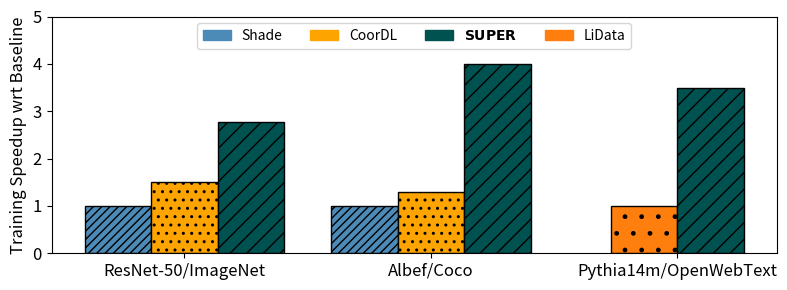

Recreate this plot in Python.
from typing import Dict
import matplotlib.pyplot as plt
import numpy as np
from matplotlib.patches import Patch

# Define the visual map and figure data
visual_map = {
    r'$\bf{SUPER}$': {'color': '#005250', 'hatch': '//', 'edgecolor': 'black', 'alpha': 1.0},
    'CoorDL': {'color': '#FEA400', 'hatch': '..', 'edgecolor': 'black', 'alpha': 1.0},
    'Shade': {'color': '#4C8BB8', 'hatch': '////', 'edgecolor': 'black', 'alpha': 1.0},
    'LiData': {'color': '#FF7F0E', 'hatch': '.', 'edgecolor': 'black', 'alpha': 1.0},
}

# Define the workloads and corresponding data

# Define the workloads
figure_data: Dict[str, Dict[str, float]] = {}
# figure_data['ResNet-18/Cifar10'] = {'CoorDL': 1.2,'Shade': 1, r'$\bf{SUPER}$': 1.4}
# figure_data['ResNet-18/Cifar10'] = {'Shade': 1, 'CoorDL': 1.5, r'$\bf{SUPER}$': 2.78}
figure_data['ResNet-50/ImageNet'] = {'Shade': 1, 'CoorDL': 1.5, r'$\bf{SUPER}$': 2.78}
figure_data['Albef/Coco'] ={'Shade': 1, 'CoorDL': 1.3, r'$\bf{SUPER}$': 4}
figure_data['Pythia14m/OpenWebText'] = {'LiData': 1, r'$\bf{SUPER}$': 3.5}


# figure_data = {
#     'ResNet-18': {'CoorDL': 12, 'Shade': 10, r'$\bf{SUPER}$': 14},
#     'ResNet-50': {'CoorDL': 12, 'Shade': 10, r'$\bf{SUPER}$': 14},
#     'Albef/COCO':{'CoorDL': 12,'Shade': 10, r'$\bf{SUPER}$': 14},
#     'Pythia-14m': {'LiData': 10, r'$\bf{SUPER}$': 14}}

# Create a new figure and set of axes
fig, ax = plt.subplots(figsize=(8, 3)) 

# Define the x-axis positions for each workload
x = np.arange(len(figure_data))

# Set bar width
bar_width = 0.27

# Create a list for legend handles
legend_handles = []
already_added = []

# Iterate over each workload and dynamically plot bars based on the available dataloaders
for i, workload in enumerate(figure_data):
    dataloaders = list(figure_data[workload].keys())
    num_dataloaders = len(dataloaders)
    
    # Adjust the starting position for the bars so they are centered for workloads with fewer dataloaders
    start_position = x[i] - (bar_width * (num_dataloaders - 1) / 2)
    
    # Plot each dataloader's bar at the adjusted positions
    for j, dataloader in enumerate(dataloaders):
        value = figure_data[workload][dataloader]
        style = visual_map[dataloader]
        
        # Plot the bar
        ax.bar(start_position + j * bar_width, value, bar_width,
               color=style['color'], 
               hatch=style['hatch'], 
               edgecolor=style['edgecolor'], 
               alpha=style['alpha'])
        
        # Add to legend handles if it's the first occurrence
        if dataloader not in already_added:
            already_added.append(dataloader)
            legend_handles.append(Patch(color=style['color'], label=dataloader, hatch=style['hatch'], edgecolor=style['edgecolor']))

# Set x-axis labels and title
ax.set_ylabel('Training Speedup wrt Baseline', fontsize=12)
# Set the tick positions and labels for the x-axis
ax.set_xticks(x)
ax.set_xticklabels(figure_data.keys(), fontsize=12)
ax.tick_params(axis='y', labelsize=12)  # Set font size for y-tick labels

# Add the legend with custom handles
ax.legend(handles=legend_handles, ncol=4, loc='upper center')
ax.set_ylim(0, 5)
plt.subplots_adjust(left=0.074, right=0.956, top=0.945, bottom=0.097, wspace=0.2, hspace=0.2)

# Display the plot
plt.tight_layout()
plt.show()
